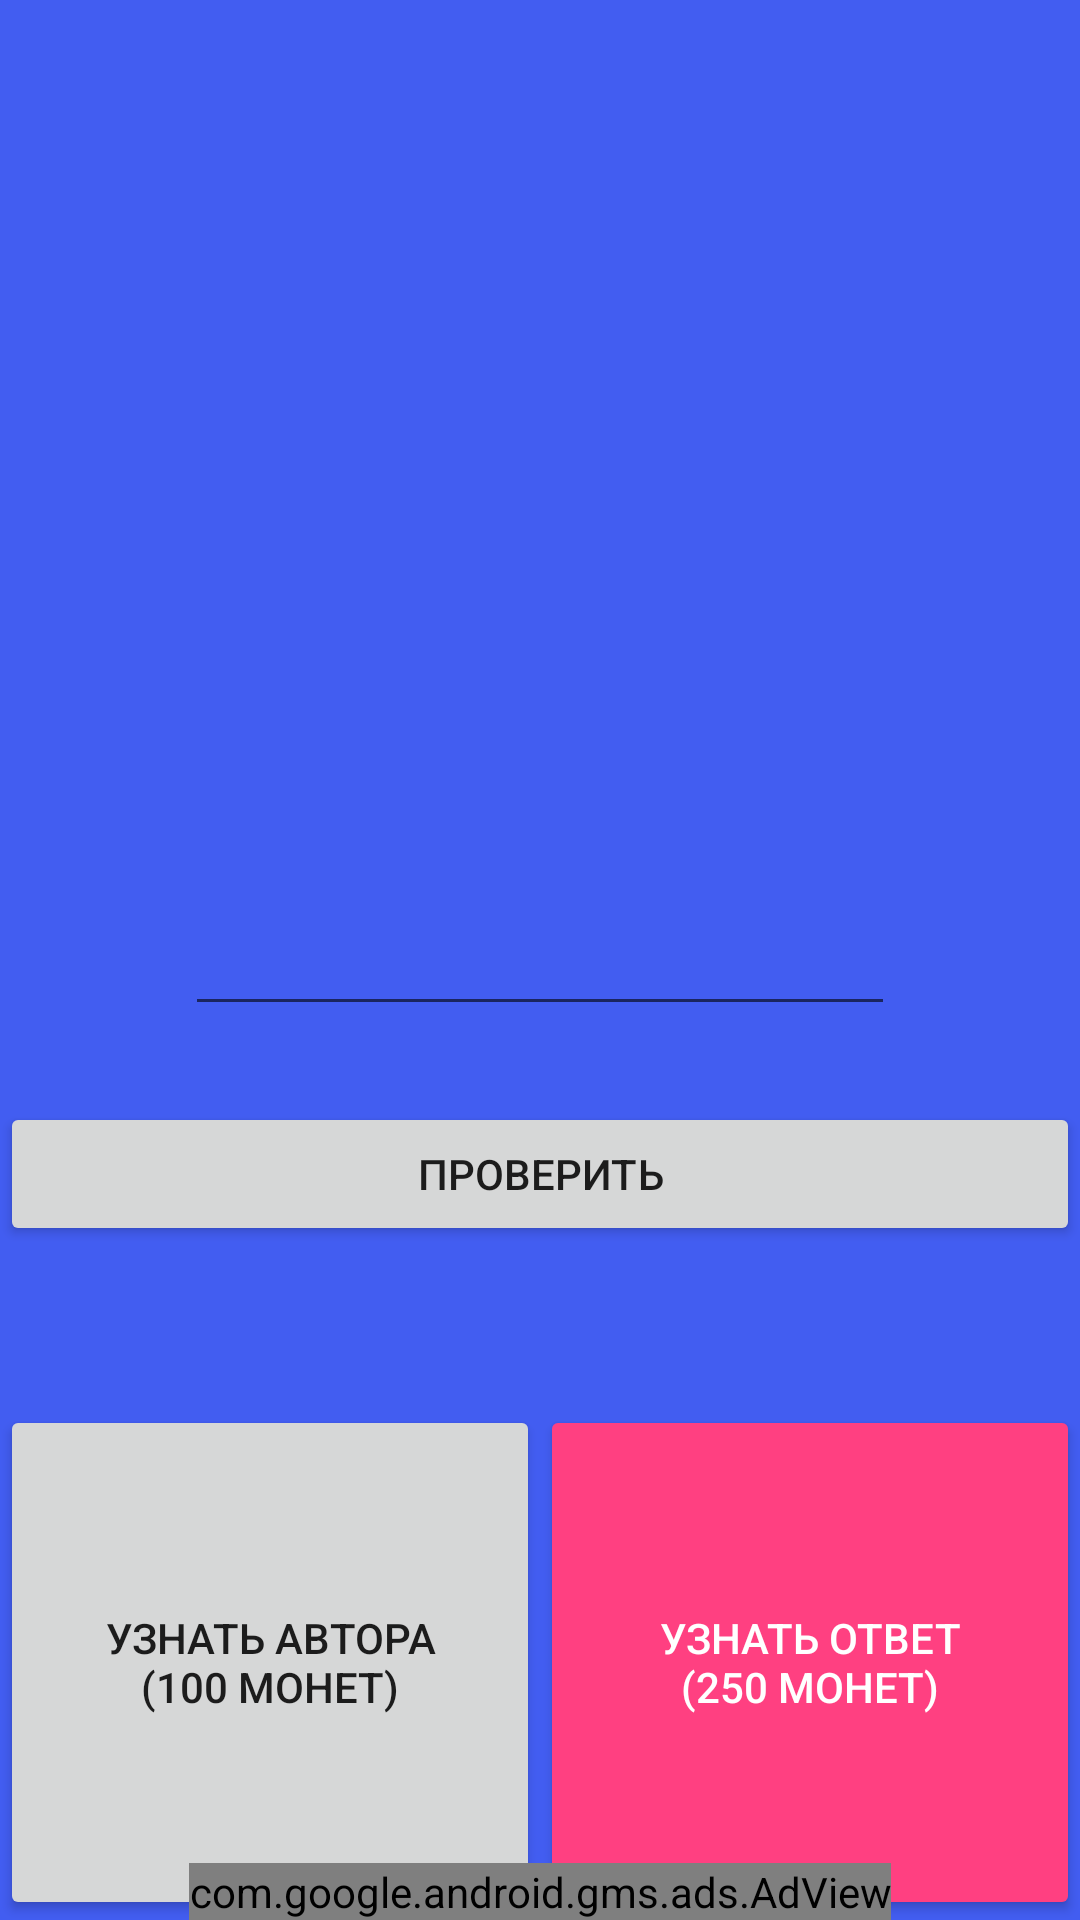

Here is an Android app screen rendered from its layout file. Give the layout XML and the strings, colors and styles it references.
<!-- AndroidManifest.xml: application theme AppTheme -->
<!-- res/layout/game_activity.xml -->
<?xml version="1.0" encoding="utf-8"?>
<FrameLayout xmlns:android="http://schemas.android.com/apk/res/android"
    xmlns:ads="http://schemas.android.com/apk/res-auto"
    xmlns:tools="http://schemas.android.com/tools"
    android:layout_width="match_parent"
    android:layout_height="match_parent"
    android:background="@color/colorBackground">


    <RelativeLayout
        android:layout_width="match_parent"
        android:layout_height="match_parent"
        tools:ignore="UselessParent">


        <TextView
            android:id="@+id/textView_with_emoji"
            android:layout_width="wrap_content"
            android:layout_height="wrap_content"
            android:layout_alignParentTop="true"
            android:layout_centerHorizontal="true"
            android:layout_marginTop="160dp"
            android:textColor="#ffffff"
            android:textSize="30sp" />

        <Button
            android:id="@+id/button_OK"
            style="@android:style/TextAppearance.Material.Button"
            android:layout_width="match_parent"
            android:layout_height="wrap_content"
            android:layout_below="@+id/textView_with_emoji"
            android:layout_centerHorizontal="true"
            android:layout_marginTop="167dp"
            android:text="@string/ok" />

        <TextView
            android:id="@+id/textView_with_autor_name"
            android:layout_width="match_parent"
            android:layout_height="wrap_content"
            android:layout_alignParentTop="true"
            android:layout_centerHorizontal="true"
            android:layout_marginTop="247dp"
            android:textSize="20sp" />

        <TextView
            android:id="@+id/textView_with_lvl"
            android:layout_width="wrap_content"
            android:layout_height="wrap_content"
            android:layout_alignParentTop="true"
            android:layout_marginTop="30dp"
            android:layout_toLeftOf="@+id/editText_answer"
            android:layout_toStartOf="@+id/editText_answer"
            tools:ignore="RelativeOverlap" />

        <LinearLayout
            android:id="@+id/linearLayout2"
            android:layout_width="match_parent"
            android:layout_height="match_parent"
            android:layout_alignParentLeft="true"
            android:layout_alignParentStart="true"
            android:layout_below="@+id/button_OK"
            android:layout_marginTop="53dp"
            android:orientation="horizontal">

            <Button
                android:id="@+id/button_find_autor"
                android:layout_width="match_parent"
                android:layout_height="match_parent"
                android:layout_weight="1"
                android:text="@string/find_autor_button"
                tools:ignore="ButtonStyle" />

            <Button
                android:id="@+id/button_find_answer"
                android:layout_width="match_parent"
                android:layout_height="match_parent"
                style="@style/RoundedCornerButton"

                android:layout_weight="1"
                android:text="@string/find_answer_button" />


        </LinearLayout>

        <EditText
            android:id="@+id/editText_answer"
            style="@android:style/TextAppearance.Material.Title"
            android:layout_width="wrap_content"
            android:layout_height="wrap_content"
            android:layout_centerInParent="true"
            android:ems="10"
            android:inputType="text"
            android:selectAllOnFocus="false"
            android:singleLine="true"
            tools:ignore="NewApi" />

        <com.google.android.gms.ads.AdView
            android:id="@+id/adViewGame"
            android:layout_width="wrap_content"
            android:layout_height="wrap_content"
            android:layout_alignParentBottom="true"
            android:layout_centerHorizontal="true"
            ads:adSize="@string/low_add_size"
            ads:adUnitId="@string/low_add" />

        <TextView
            android:id="@+id/wrongTextView"
            android:layout_width="wrap_content"
            android:layout_height="wrap_content"
            android:layout_above="@+id/textView_with_autor_name"
            android:layout_centerHorizontal="true"
            android:layout_marginBottom="-50dp"
            android:textColor="@android:color/holo_red_light" />

        <TextView
            android:id="@+id/coin_textView"
            android:layout_width="wrap_content"
            android:layout_height="wrap_content"
            android:layout_alignParentEnd="true"
            android:layout_alignParentTop="true"
            android:layout_marginEnd="27dp"
            android:layout_marginTop="17dp" />
    </RelativeLayout>

</FrameLayout>
<!-- resources referenced by this layout -->
<resources>
  <color name="colorBackground">#425df1</color>
  <string name="find_answer_button">Узнать ответ\n(250 монет)</string>
  <string name="find_autor_button">Узнать автора\n(100 монет)</string>
  <string name="low_add">ca-app-pub-4978839534324790/7320445841</string>
  <string name="low_add_size">SMART_BANNER</string>
  <string name="ok">Проверить</string>
  <style name="RoundedCornerButton" parent="@style/Widget.AppCompat.Button.Colored">
          <item name="background">@drawable/btn_rounded_corner</item>
          <item name="colorButtonNormal">#1a237e</item>
          <item name="colorControlHighlight">#673ab7</item>
      </style>
  <style name="AppTheme" parent="Theme.AppCompat.Light.NoActionBar">
          
          <item name="colorPrimary">@color/colorPrimary</item>
          <item name="colorPrimaryDark">@color/colorPrimaryDark</item>
          <item name="colorAccent">@color/colorAccent</item>
      </style>
  <!-- drawable btn_rounded_corner (drawable) -->
  <?xml version="1.0" encoding="utf-8"?>
  <selector xmlns:android="http://schemas.android.com/apk/res/android"
      android:insetBottom="6dp"
      android:insetLeft="4dp"
      android:insetRight="4dp"
      android:insetTop="6dp">
  
      <item>
          <shape android:shape="rectangle"
          android:tint="@android:color/white">
              <corners android:radius="10dp"/>
              <solid android:color="#1a237e"/>
              <padding android:bottom="6dp"/>
              <stroke
                  android:color="@android:color/white"
                  android:width="4dp" />
              <solid android:color="@android:color/transparent" />
          </shape>
      </item>
  
  </selector>
  <color name="colorPrimary">#425df1</color>
  <color name="colorPrimaryDark">#425df1</color>
  <color name="colorAccent">#FF4081</color>
</resources>
